Run: headless pygame with SDL's dummy video driver; simulated clock (each Clock.tick advances the game by its frame time, no real sleeping); random seed 0; keys injected as events and as key.get_pressed() state; mouse plan: one left click at the window centre at the start of phase 2, then a move to the lower-right quarter at the start of phase 3.
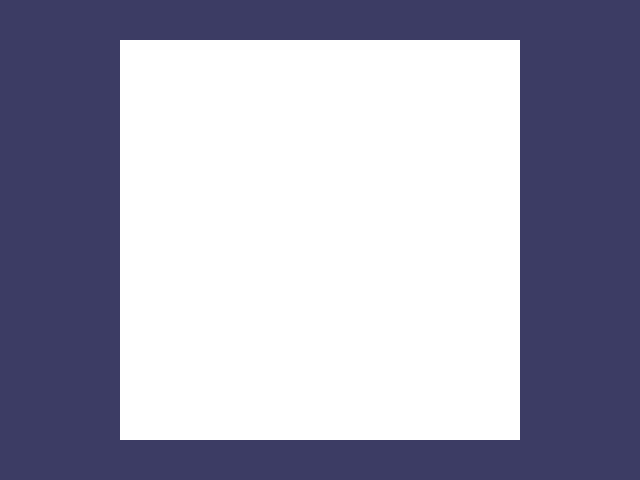
Frame 1 of 4 · flips 1–60 · no input
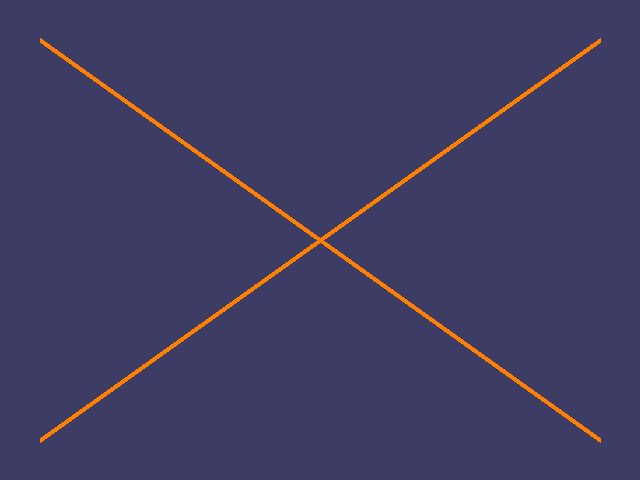
Frame 2 of 4 · flips 61–180 · clicked the window centre · tapped SPACE, RETURN · held RIGHT (→), D
Frame 3 of 4 · flips 181–300 · moved the mouse to the lower-right quarter · held DOWN (↓), S · screen unchanged from frame 2, image omitted
Frame 4 of 4 · flips 301–420 · held LEFT (←), A, UP (↑), W · screen unchanged from frame 3, image omitted

The pygame program that drew these frames:

import pygame, sys
from pygame.locals import *

pygame.init()

WINDOWWIDTH = 640
WINDOWHEIGHT = 480
BOXSIZE = 400

NAVYBLUE = ( 60,  60, 100)
WHITE    = (255, 255, 255)
BLUE     = (  0,   0, 255)
ORANGE   = (255, 128,   0)

BGCOLOR = NAVYBLUE
BOXCOLOR = WHITE
HIGHLIGHTCOLOR = BLUE
SYMBOLCOLOR = ORANGE

DISPLAYSURF = pygame.display.set_mode((WINDOWWIDTH, WINDOWHEIGHT))
DISPLAYSURF.fill(BGCOLOR)

x2 = 120
y2 = 40

pygame.draw.rect(DISPLAYSURF, BOXCOLOR, (x2, y2, BOXSIZE, BOXSIZE))

mousex = 0
mousey = 0

while True:

    mouseClicked = False
    
    for event in pygame.event.get():
        if event.type == QUIT or (event.type == KEYUP and event.key == K_ESCAPE):
            pygame.quit()
            sys.exit()
        elif event.type == MOUSEMOTION:
            mousex, mousey = event.pos
        elif event.type == MOUSEBUTTONUP:
            mousex, mousey = event.pos
            mouseClicked = True
            if mousex in range(120, 520):
                if mousey in range(40, 440):
                    DISPLAYSURF.fill(BGCOLOR)
                    pygame.draw.line(DISPLAYSURF, ORANGE, (40, 440), (600, 40), 5)
                    pygame.draw.line(DISPLAYSURF, ORANGE, (600, 440), (40, 40), 5)
            
    pygame.display.update()
